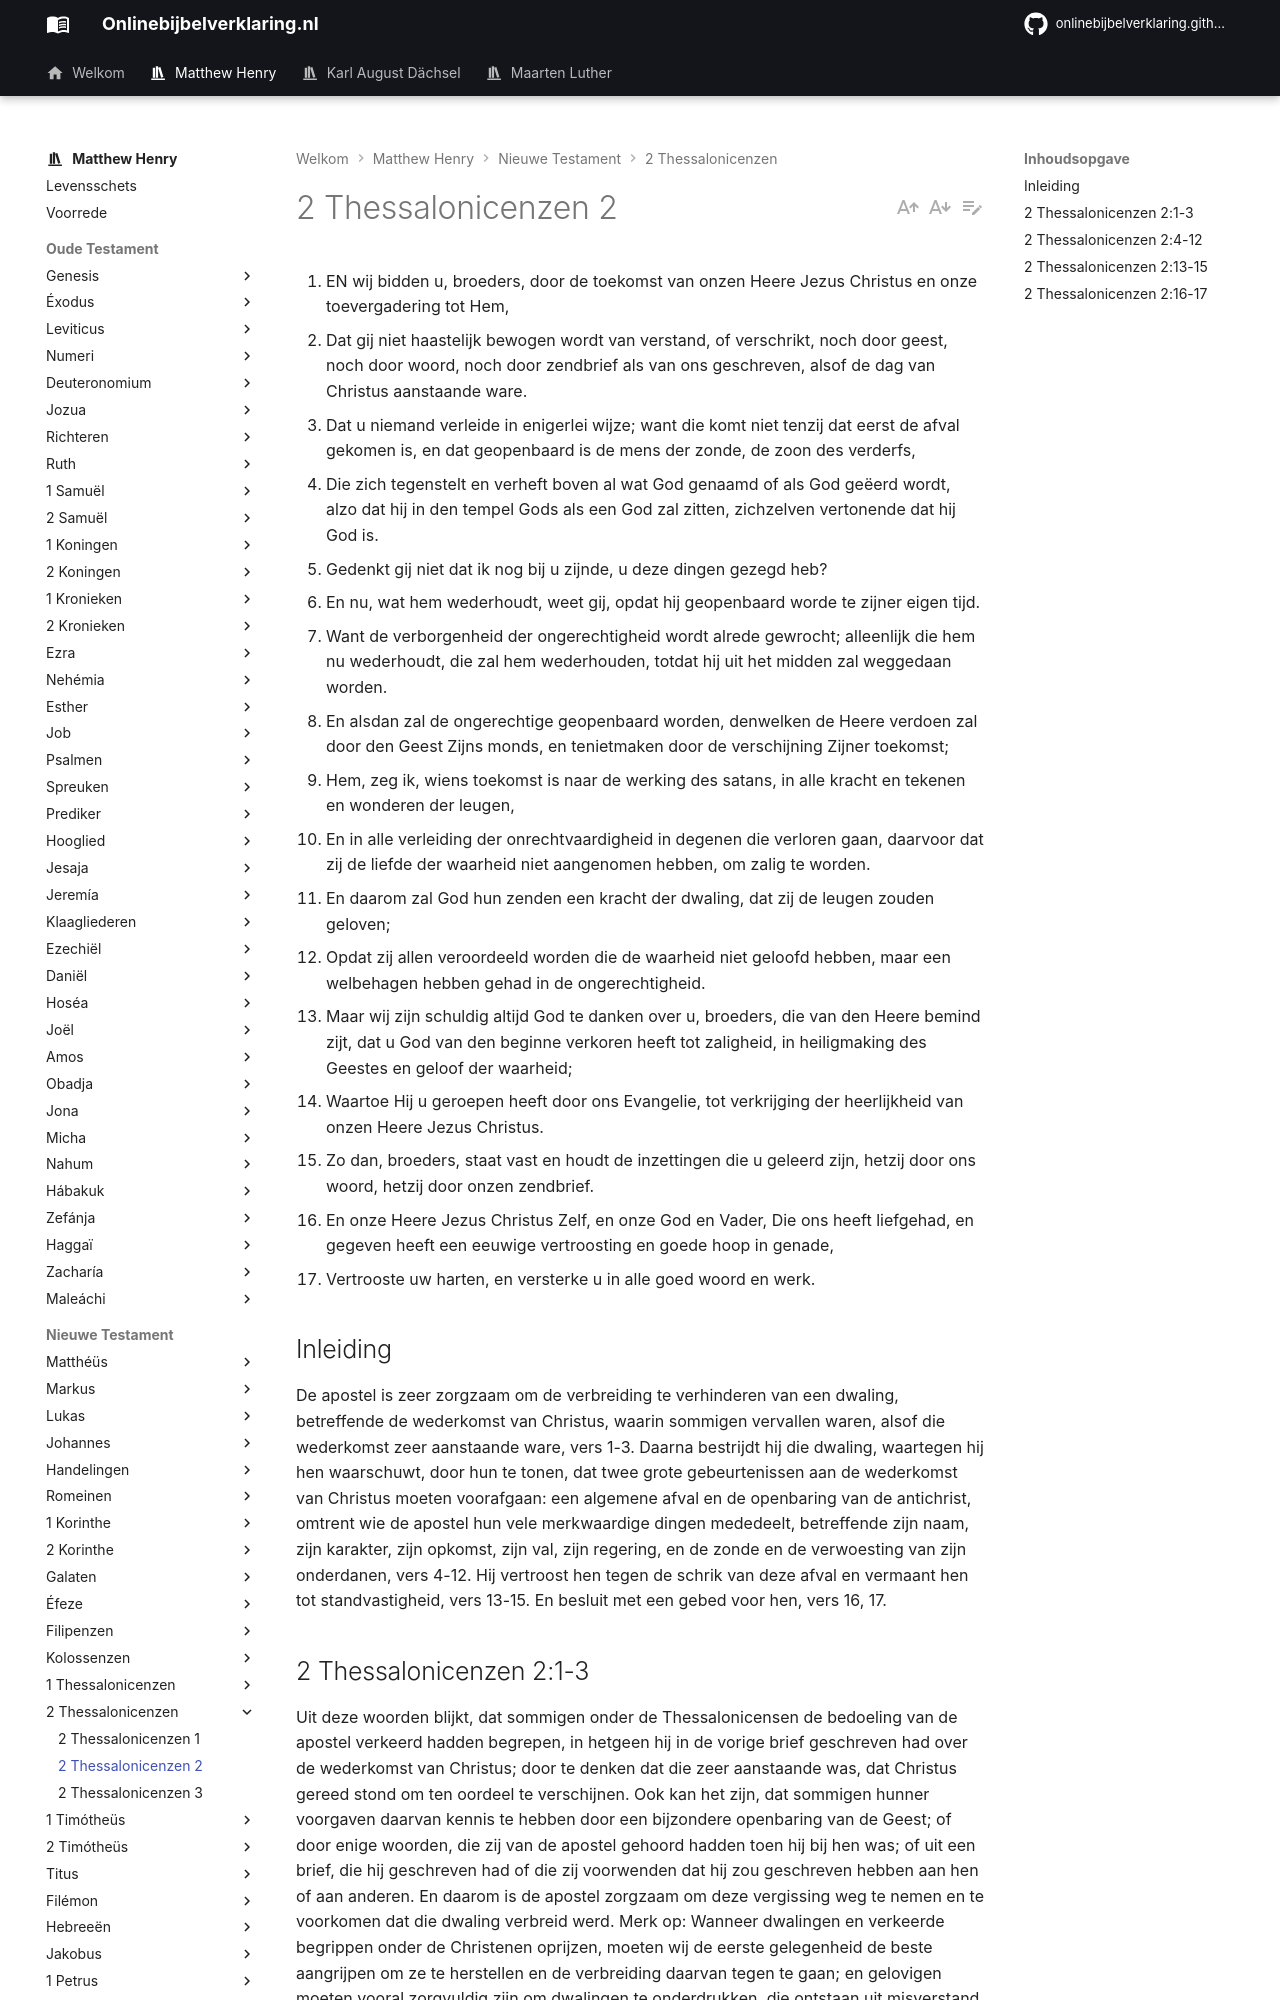

repository: onlinebijbelverklaring/dev-preview · page: matthewhenry/2Thessalonicenzen/2Thessalonicenzen2/index.html · generator: mkdocs

1. EN wij bidden u, broeders, door de toekomst van onzen Heere Jezus Christus en onze toevergadering tot Hem,
2. Dat gij niet haastelijk bewogen wordt van verstand, of verschrikt, noch door geest, noch door woord, noch door zendbrief als van ons geschreven, alsof de dag van Christus aanstaande ware.
3. Dat u niemand verleide in enigerlei wijze; want die komt niet tenzij dat eerst de afval gekomen is, en dat geopenbaard is de mens der zonde, de zoon des verderfs,
4. Die zich tegenstelt en verheft boven al wat God genaamd of als God geëerd wordt, alzo dat hij in den tempel Gods als een God zal zitten, zichzelven vertonende dat hij God is.
5. Gedenkt gij niet dat ik nog bij u zijnde, u deze dingen gezegd heb?
6. En nu, wat hem wederhoudt, weet gij, opdat hij geopenbaard worde te zijner eigen tijd.
7. Want de verborgenheid der ongerechtigheid wordt alrede gewrocht; alleenlijk die hem nu wederhoudt, die zal hem wederhouden, totdat hij uit het midden zal weggedaan worden.
8. En alsdan zal de ongerechtige geopenbaard worden, denwelken de Heere verdoen zal door den Geest Zijns monds, en tenietmaken door de verschijning Zijner toekomst;
9. Hem, zeg ik, wiens toekomst is naar de werking des satans, in alle kracht en tekenen en wonderen der leugen,
10. En in alle verleiding der onrechtvaardigheid in degenen die verloren gaan, daarvoor dat zij de liefde der waarheid niet aangenomen hebben, om zalig te worden.
11. En daarom zal God hun zenden een kracht der dwaling, dat zij de leugen zouden geloven;
12. Opdat zij allen veroordeeld worden die de waarheid niet geloofd hebben, maar een welbehagen hebben gehad in de ongerechtigheid.
13. Maar wij zijn schuldig altijd God te danken over u, broeders, die van den Heere bemind zijt, dat u God van den beginne verkoren heeft tot zaligheid, in heiligmaking des Geestes en geloof der waarheid;
14. Waartoe Hij u geroepen heeft door ons Evangelie, tot verkrijging der heerlijkheid van onzen Heere Jezus Christus.
15. Zo dan, broeders, staat vast en houdt de inzettingen die u geleerd zijn, hetzij door ons woord, hetzij door onzen zendbrief.
16. En onze Heere Jezus Christus Zelf, en onze God en Vader, Die ons heeft liefgehad, en gegeven heeft een eeuwige vertroosting en goede hoop in genade,
17. Vertrooste uw harten, en versterke u in alle goed woord en werk.

## Inleiding

De apostel is zeer zorgzaam om de verbreiding te verhinderen van een dwaling, betreffende de wederkomst van Christus, waarin sommigen vervallen waren, alsof die wederkomst zeer aanstaande ware, vers 1-3. Daarna bestrijdt hij die dwaling, waartegen hij hen waarschuwt, door hun te tonen, dat twee grote gebeurtenissen aan de wederkomst van Christus moeten voorafgaan: een algemene afval en de openbaring van de antichrist, omtrent wie de apostel hun vele merkwaardige dingen mededeelt, betreffende zijn naam, zijn karakter, zijn opkomst, zijn val, zijn regering, en de zonde en de verwoesting van zijn onderdanen, vers 4-12. Hij vertroost hen tegen de schrik van deze afval en vermaant hen tot standvastigheid, vers 13-15. En besluit met een gebed voor hen, vers 16, 17.
